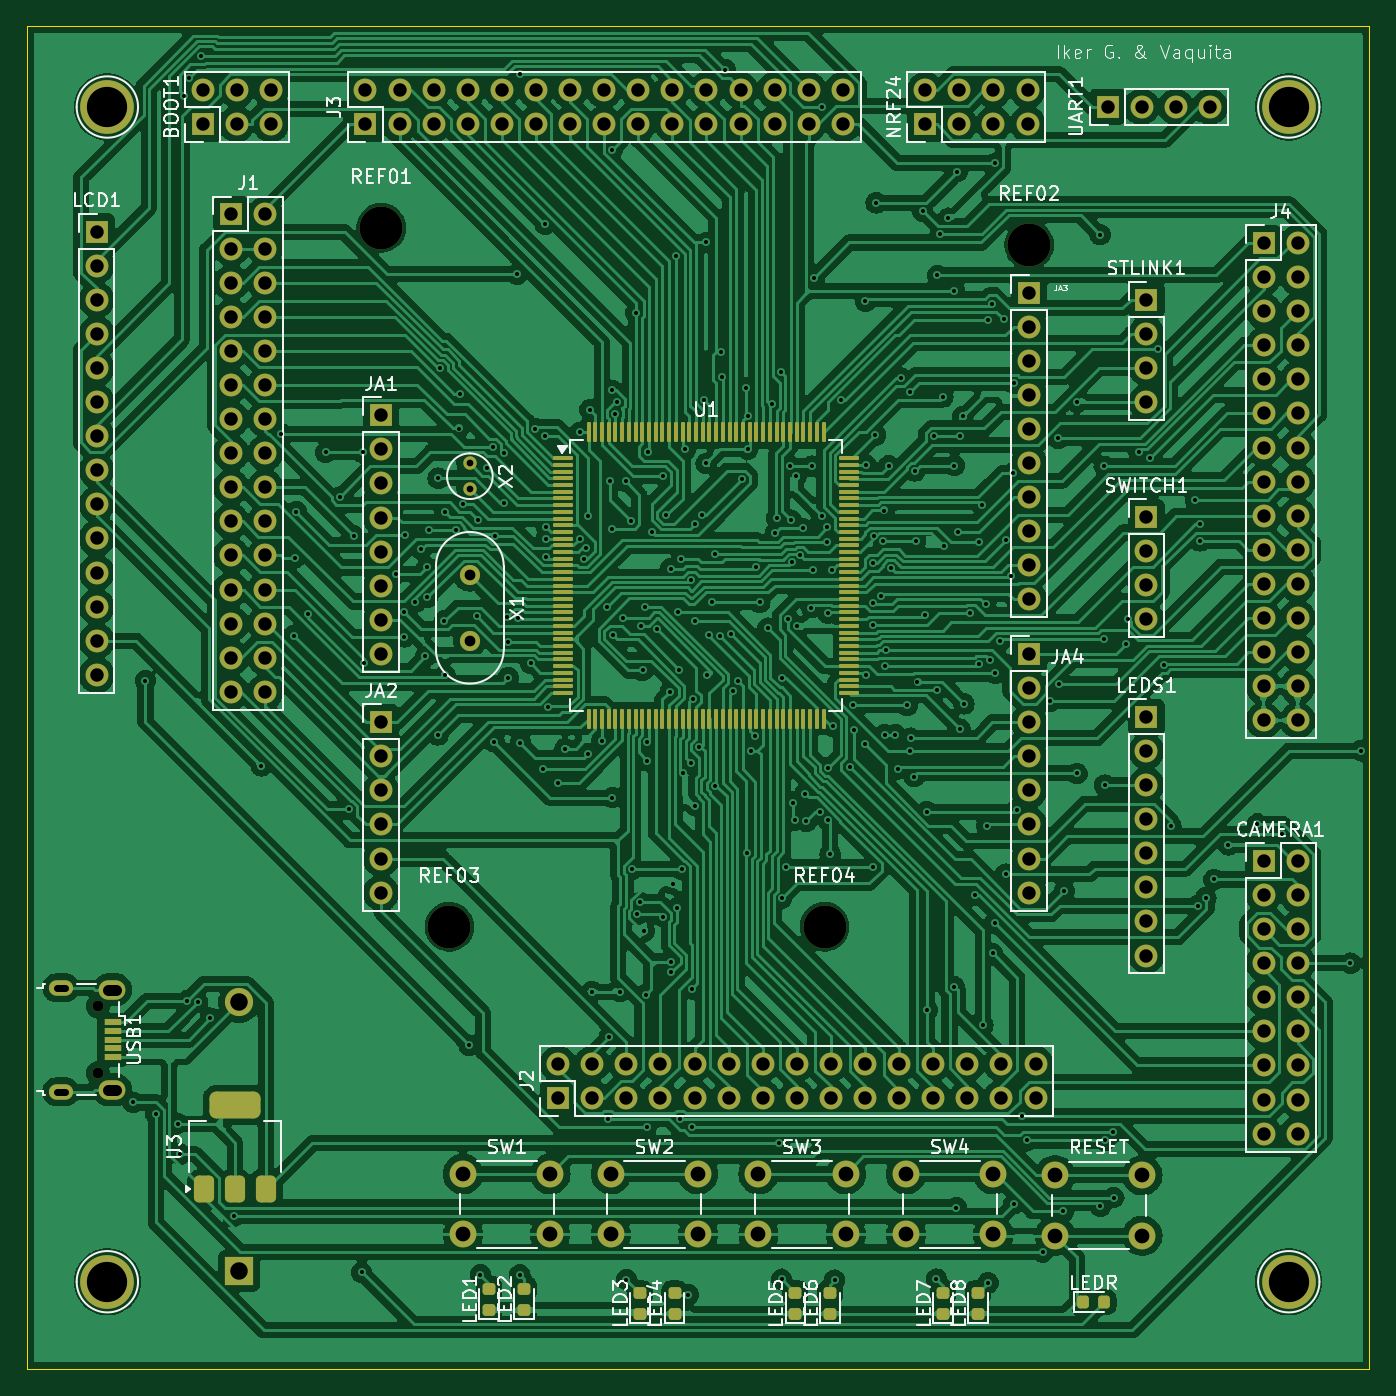
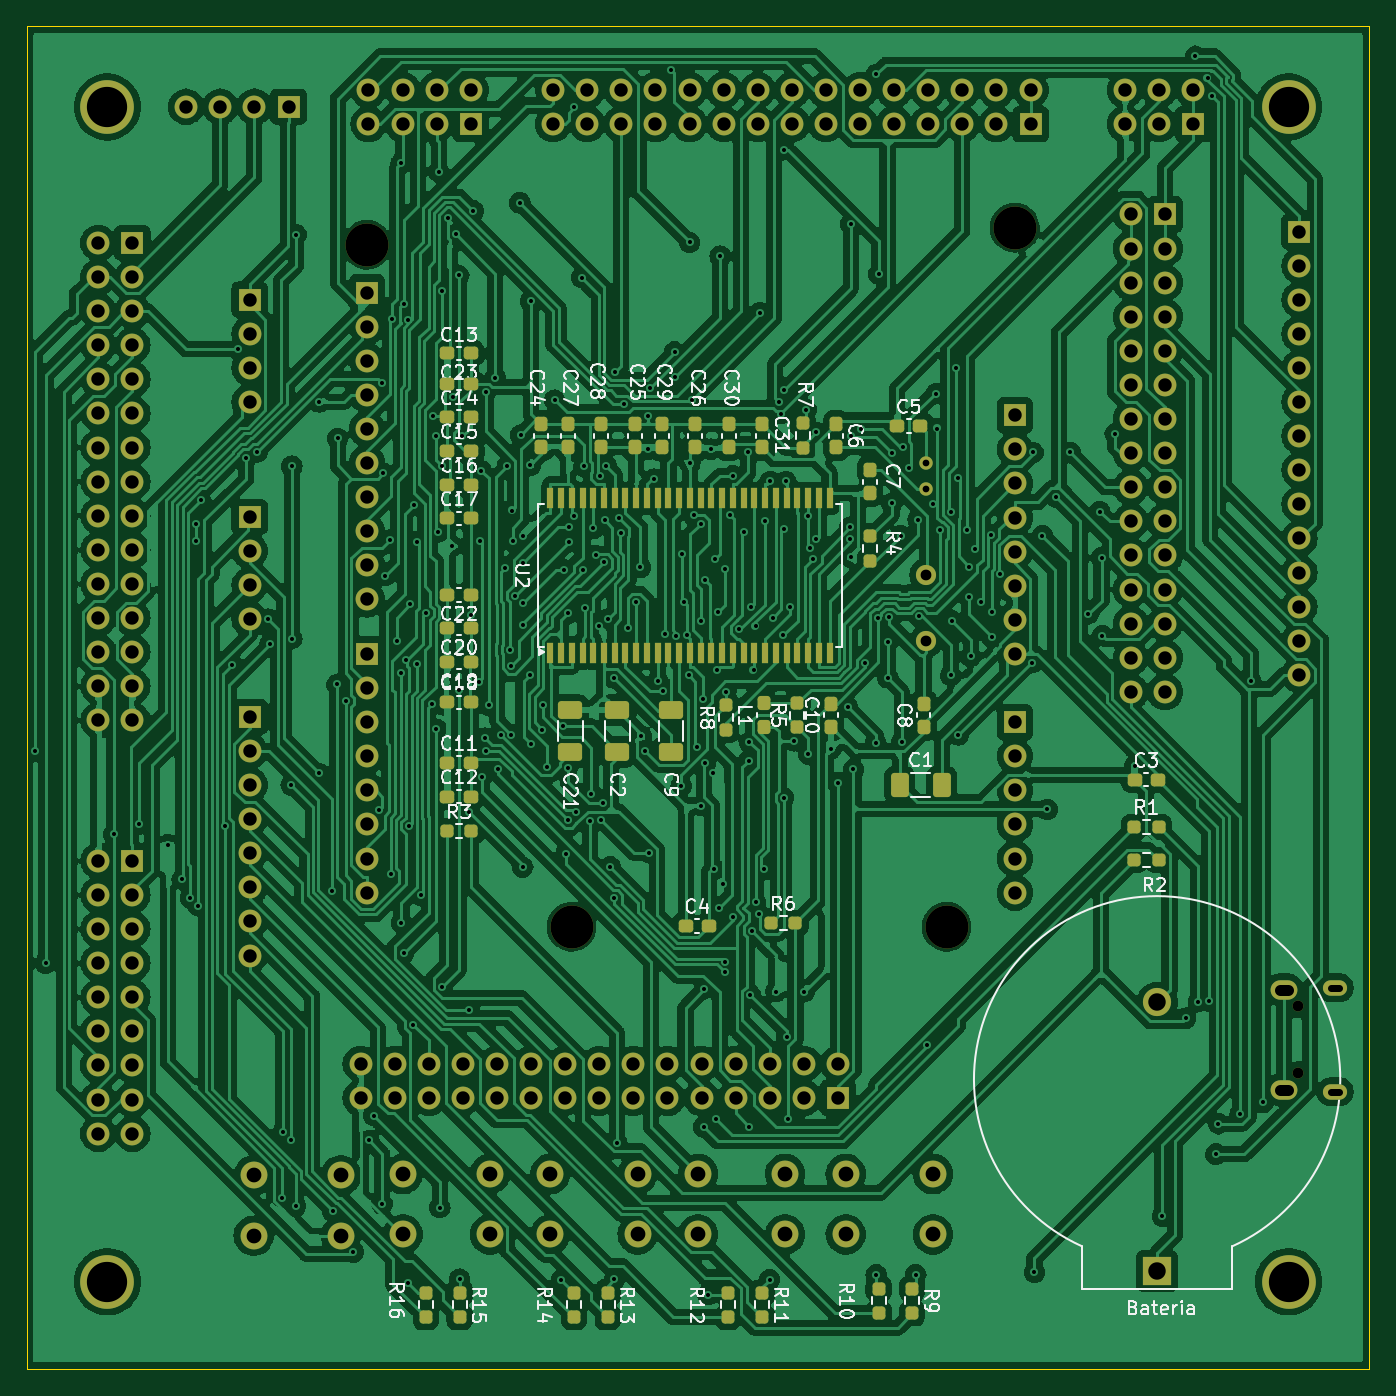
Circuit board: 11 layer files. Board 100.0 x 100.0 mm.
- bottom_copper: PLACAROUTEADA-B_Cu.gbl (603430 bytes)
- bottom_mask: PLACAROUTEADA-B_Mask.gbs (14674 bytes)
- paste: PLACAROUTEADA-B_Paste.gbp (7022 bytes)
- bottom_silk: PLACAROUTEADA-B_Silkscreen.gbo (100783 bytes)
- outline: PLACAROUTEADA-Edge_Cuts.gm1 (734 bytes)
- top_copper: PLACAROUTEADA-F_Cu.gtl (553900 bytes)
- top_mask: PLACAROUTEADA-F_Mask.gts (13889 bytes)
- paste: PLACAROUTEADA-F_Paste.gtp (6236 bytes)
- top_silk: PLACAROUTEADA-F_Silkscreen.gto (90564 bytes)
- drill: PLACAROUTEADA-NPTH.drl (489 bytes)
- drill: PLACAROUTEADA-PTH.drl (10278 bytes)

=== bottom_copper: PLACAROUTEADA-B_Cu.gbl (603430 bytes, source omitted) ===
=== bottom_mask: PLACAROUTEADA-B_Mask.gbs (14674 bytes, source omitted) ===
=== paste: PLACAROUTEADA-B_Paste.gbp (7022 bytes, source omitted) ===
=== bottom_silk: PLACAROUTEADA-B_Silkscreen.gbo (100783 bytes, source omitted) ===
=== outline: PLACAROUTEADA-Edge_Cuts.gm1 ===
%TF.GenerationSoftware,KiCad,Pcbnew,8.0.0*%
%TF.CreationDate,2024-05-11T21:48:04-06:00*%
%TF.ProjectId,PLACAROUTEADA,504c4143-4152-44f5-9554-454144412e6b,rev?*%
%TF.SameCoordinates,Original*%
%TF.FileFunction,Profile,NP*%
%FSLAX46Y46*%
G04 Gerber Fmt 4.6, Leading zero omitted, Abs format (unit mm)*
G04 Created by KiCad (PCBNEW 8.0.0) date 2024-05-11 21:48:04*
%MOMM*%
%LPD*%
G01*
G04 APERTURE LIST*
%TA.AperFunction,Profile*%
%ADD10C,0.050000*%
%TD*%
G04 APERTURE END LIST*
D10*
X80000000Y-40025000D02*
X180000000Y-40025000D01*
X180000000Y-140025000D01*
X80000000Y-140025000D01*
X80000000Y-40025000D01*
X80000000Y-40025000D02*
X180000000Y-40025000D01*
X180000000Y-140025000D01*
X80000000Y-140025000D01*
X80000000Y-40025000D01*
M02*

=== top_copper: PLACAROUTEADA-F_Cu.gtl (553900 bytes, source omitted) ===
=== top_mask: PLACAROUTEADA-F_Mask.gts (13889 bytes, source omitted) ===
=== paste: PLACAROUTEADA-F_Paste.gtp ===
%TF.GenerationSoftware,KiCad,Pcbnew,8.0.0*%
%TF.CreationDate,2024-05-11T21:48:02-06:00*%
%TF.ProjectId,PLACAROUTEADA,504c4143-4152-44f5-9554-454144412e6b,rev?*%
%TF.SameCoordinates,Original*%
%TF.FileFunction,Paste,Top*%
%TF.FilePolarity,Positive*%
%FSLAX46Y46*%
G04 Gerber Fmt 4.6, Leading zero omitted, Abs format (unit mm)*
G04 Created by KiCad (PCBNEW 8.0.0) date 2024-05-11 21:48:02*
%MOMM*%
%LPD*%
G01*
G04 APERTURE LIST*
G04 Aperture macros list*
%AMRoundRect*
0 Rectangle with rounded corners*
0 $1 Rounding radius*
0 $2 $3 $4 $5 $6 $7 $8 $9 X,Y pos of 4 corners*
0 Add a 4 corners polygon primitive as box body*
4,1,4,$2,$3,$4,$5,$6,$7,$8,$9,$2,$3,0*
0 Add four circle primitives for the rounded corners*
1,1,$1+$1,$2,$3*
1,1,$1+$1,$4,$5*
1,1,$1+$1,$6,$7*
1,1,$1+$1,$8,$9*
0 Add four rect primitives between the rounded corners*
20,1,$1+$1,$2,$3,$4,$5,0*
20,1,$1+$1,$4,$5,$6,$7,0*
20,1,$1+$1,$6,$7,$8,$9,0*
20,1,$1+$1,$8,$9,$2,$3,0*%
G04 Aperture macros list end*
%ADD10RoundRect,0.218750X0.256250X-0.218750X0.256250X0.218750X-0.256250X0.218750X-0.256250X-0.218750X0*%
%ADD11R,1.300000X0.450000*%
%ADD12RoundRect,0.375000X0.375000X-0.625000X0.375000X0.625000X-0.375000X0.625000X-0.375000X-0.625000X0*%
%ADD13RoundRect,0.500000X1.400000X-0.500000X1.400000X0.500000X-1.400000X0.500000X-1.400000X-0.500000X0*%
%ADD14RoundRect,0.218750X-0.218750X-0.256250X0.218750X-0.256250X0.218750X0.256250X-0.218750X0.256250X0*%
%ADD15RoundRect,0.075000X-0.662500X-0.075000X0.662500X-0.075000X0.662500X0.075000X-0.662500X0.075000X0*%
%ADD16RoundRect,0.075000X-0.075000X-0.662500X0.075000X-0.662500X0.075000X0.662500X-0.075000X0.662500X0*%
G04 APERTURE END LIST*
D10*
%TO.C,LED6*%
X139840000Y-135937500D03*
X139840000Y-134362500D03*
%TD*%
D11*
%TO.C,USB1*%
X86400000Y-114200000D03*
X86400000Y-114850000D03*
X86400000Y-115500000D03*
X86400000Y-116150000D03*
X86400000Y-116800000D03*
%TD*%
D12*
%TO.C,U3*%
X93200000Y-126650000D03*
X95500000Y-126650000D03*
D13*
X95500000Y-120350000D03*
D12*
X97800000Y-126650000D03*
%TD*%
D14*
%TO.C,LEDR*%
X158662500Y-135050000D03*
X160237500Y-135050000D03*
%TD*%
D10*
%TO.C,LED1*%
X114450000Y-135637500D03*
X114450000Y-134062500D03*
%TD*%
%TO.C,LED4*%
X128250000Y-135937500D03*
X128250000Y-134362500D03*
%TD*%
%TO.C,LED2*%
X117040000Y-135637500D03*
X117040000Y-134062500D03*
%TD*%
D15*
%TO.C,U1*%
X119937500Y-72175000D03*
X119937500Y-72675000D03*
X119937500Y-73175000D03*
X119937500Y-73675000D03*
X119937500Y-74175000D03*
X119937500Y-74675000D03*
X119937500Y-75175000D03*
X119937500Y-75675000D03*
X119937500Y-76175000D03*
X119937500Y-76675000D03*
X119937500Y-77175000D03*
X119937500Y-77675000D03*
X119937500Y-78175000D03*
X119937500Y-78675000D03*
X119937500Y-79175000D03*
X119937500Y-79675000D03*
X119937500Y-80175000D03*
X119937500Y-80675000D03*
X119937500Y-81175000D03*
X119937500Y-81675000D03*
X119937500Y-82175000D03*
X119937500Y-82675000D03*
X119937500Y-83175000D03*
X119937500Y-83675000D03*
X119937500Y-84175000D03*
X119937500Y-84675000D03*
X119937500Y-85175000D03*
X119937500Y-85675000D03*
X119937500Y-86175000D03*
X119937500Y-86675000D03*
X119937500Y-87175000D03*
X119937500Y-87675000D03*
X119937500Y-88175000D03*
X119937500Y-88675000D03*
X119937500Y-89175000D03*
X119937500Y-89675000D03*
D16*
X121850000Y-91587500D03*
X122350000Y-91587500D03*
X122850000Y-91587500D03*
X123350000Y-91587500D03*
X123850000Y-91587500D03*
X124350000Y-91587500D03*
X124850000Y-91587500D03*
X125350000Y-91587500D03*
X125850000Y-91587500D03*
X126350000Y-91587500D03*
X126850000Y-91587500D03*
X127350000Y-91587500D03*
X127850000Y-91587500D03*
X128350000Y-91587500D03*
X128850000Y-91587500D03*
X129350000Y-91587500D03*
X129850000Y-91587500D03*
X130350000Y-91587500D03*
X130850000Y-91587500D03*
X131350000Y-91587500D03*
X131850000Y-91587500D03*
X132350000Y-91587500D03*
X132850000Y-91587500D03*
X133350000Y-91587500D03*
X133850000Y-91587500D03*
X134350000Y-91587500D03*
X134850000Y-91587500D03*
X135350000Y-91587500D03*
X135850000Y-91587500D03*
X136350000Y-91587500D03*
X136850000Y-91587500D03*
X137350000Y-91587500D03*
X137850000Y-91587500D03*
X138350000Y-91587500D03*
X138850000Y-91587500D03*
X139350000Y-91587500D03*
D15*
X141262500Y-89675000D03*
X141262500Y-89175000D03*
X141262500Y-88675000D03*
X141262500Y-88175000D03*
X141262500Y-87675000D03*
X141262500Y-87175000D03*
X141262500Y-86675000D03*
X141262500Y-86175000D03*
X141262500Y-85675000D03*
X141262500Y-85175000D03*
X141262500Y-84675000D03*
X141262500Y-84175000D03*
X141262500Y-83675000D03*
X141262500Y-83175000D03*
X141262500Y-82675000D03*
X141262500Y-82175000D03*
X141262500Y-81675000D03*
X141262500Y-81175000D03*
X141262500Y-80675000D03*
X141262500Y-80175000D03*
X141262500Y-79675000D03*
X141262500Y-79175000D03*
X141262500Y-78675000D03*
X141262500Y-78175000D03*
X141262500Y-77675000D03*
X141262500Y-77175000D03*
X141262500Y-76675000D03*
X141262500Y-76175000D03*
X141262500Y-75675000D03*
X141262500Y-75175000D03*
X141262500Y-74675000D03*
X141262500Y-74175000D03*
X141262500Y-73675000D03*
X141262500Y-73175000D03*
X141262500Y-72675000D03*
X141262500Y-72175000D03*
D16*
X139350000Y-70262500D03*
X138850000Y-70262500D03*
X138350000Y-70262500D03*
X137850000Y-70262500D03*
X137350000Y-70262500D03*
X136850000Y-70262500D03*
X136350000Y-70262500D03*
X135850000Y-70262500D03*
X135350000Y-70262500D03*
X134850000Y-70262500D03*
X134350000Y-70262500D03*
X133850000Y-70262500D03*
X133350000Y-70262500D03*
X132850000Y-70262500D03*
X132350000Y-70262500D03*
X131850000Y-70262500D03*
X131350000Y-70262500D03*
X130850000Y-70262500D03*
X130350000Y-70262500D03*
X129850000Y-70262500D03*
X129350000Y-70262500D03*
X128850000Y-70262500D03*
X128350000Y-70262500D03*
X127850000Y-70262500D03*
X127350000Y-70262500D03*
X126850000Y-70262500D03*
X126350000Y-70262500D03*
X125850000Y-70262500D03*
X125350000Y-70262500D03*
X124850000Y-70262500D03*
X124350000Y-70262500D03*
X123850000Y-70262500D03*
X123350000Y-70262500D03*
X122850000Y-70262500D03*
X122350000Y-70262500D03*
X121850000Y-70262500D03*
%TD*%
D10*
%TO.C,LED8*%
X150840000Y-135937500D03*
X150840000Y-134362500D03*
%TD*%
%TO.C,LED7*%
X148250000Y-135937500D03*
X148250000Y-134362500D03*
%TD*%
%TO.C,LED3*%
X125660000Y-135937500D03*
X125660000Y-134362500D03*
%TD*%
%TO.C,LED5*%
X137250000Y-135937500D03*
X137250000Y-134362500D03*
%TD*%
M02*

=== top_silk: PLACAROUTEADA-F_Silkscreen.gto (90564 bytes, source omitted) ===
=== drill: PLACAROUTEADA-NPTH.drl ===
M48
; DRILL file {KiCad 8.0.0} date 2024-05-11T21:47:55-0600
; FORMAT={-:-/ absolute / metric / decimal}
; #@! TF.CreationDate,2024-05-11T21:47:55-06:00
; #@! TF.GenerationSoftware,Kicad,Pcbnew,8.0.0
; #@! TF.FileFunction,NonPlated,1,2,NPTH
FMAT,2
METRIC
; #@! TA.AperFunction,NonPlated,NPTH,ComponentDrill
T1C0.800
; #@! TA.AperFunction,NonPlated,NPTH,ComponentDrill
T2C3.200
%
G90
G05
T1
X85.3Y-113.0
X85.3Y-118.0
T2
X106.4Y-55.014
X111.479Y-107.085
X139.42Y-107.086
X154.66Y-56.284
M30

=== drill: PLACAROUTEADA-PTH.drl (10278 bytes, source omitted) ===
